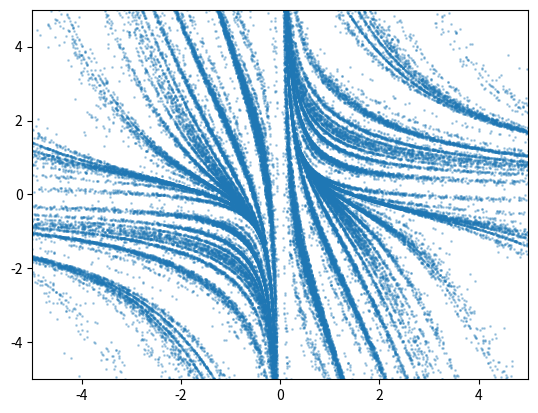

The script that saved this image:
# -*-coding:utf-8 -*-
"""
@File    :   gumleaf.py
@Time    :   2024/10/17 17:26:50
[redacted]
@Version :   1.0
@Contact :   [email redacted]
@Desc    :   Gumleaf generator functions
"""

import numpy as np
import matplotlib.pyplot as plt


def gumleaf(n, a: float = 1, b: float = 1, seed=None) -> np.ndarray:
    """
    Generate a Gumleaf process with given parameters

    Parameters
    ----------
    n : int
        Number of samples to generate
    a : float
        Parameter of the Gumleaf process
    b : float
        Parameter of the Gumleaf process

    Returns
    -------
    process : array of shape (n,)
        Gumleaf process
    """
    x = np.zeros(n)

    if seed is None:
        seed = (1.0, 0.5)

    x[: len(seed)] = list(seed)
    for i in range(2, n):
        x[i] = a / x[i - 1] - b / x[i - 2]  # + np.random.uniform(-.5, .5)
    return x


if __name__ == "__main__":
    n = 100_000
    a = 0.5
    b = 2
    seed = [-1, 1]

    fig, ax = plt.subplots()
    for _ in range(1):
        seed = np.random.randn(2)
        x = gumleaf(n, a, b, seed=seed)
        ax.plot(x[:-1], x[1:], "o", markersize=1, alpha=0.3)
        ax.set_xlim(-5, 5)
        ax.set_ylim(-5, 5)
    plt.show()
